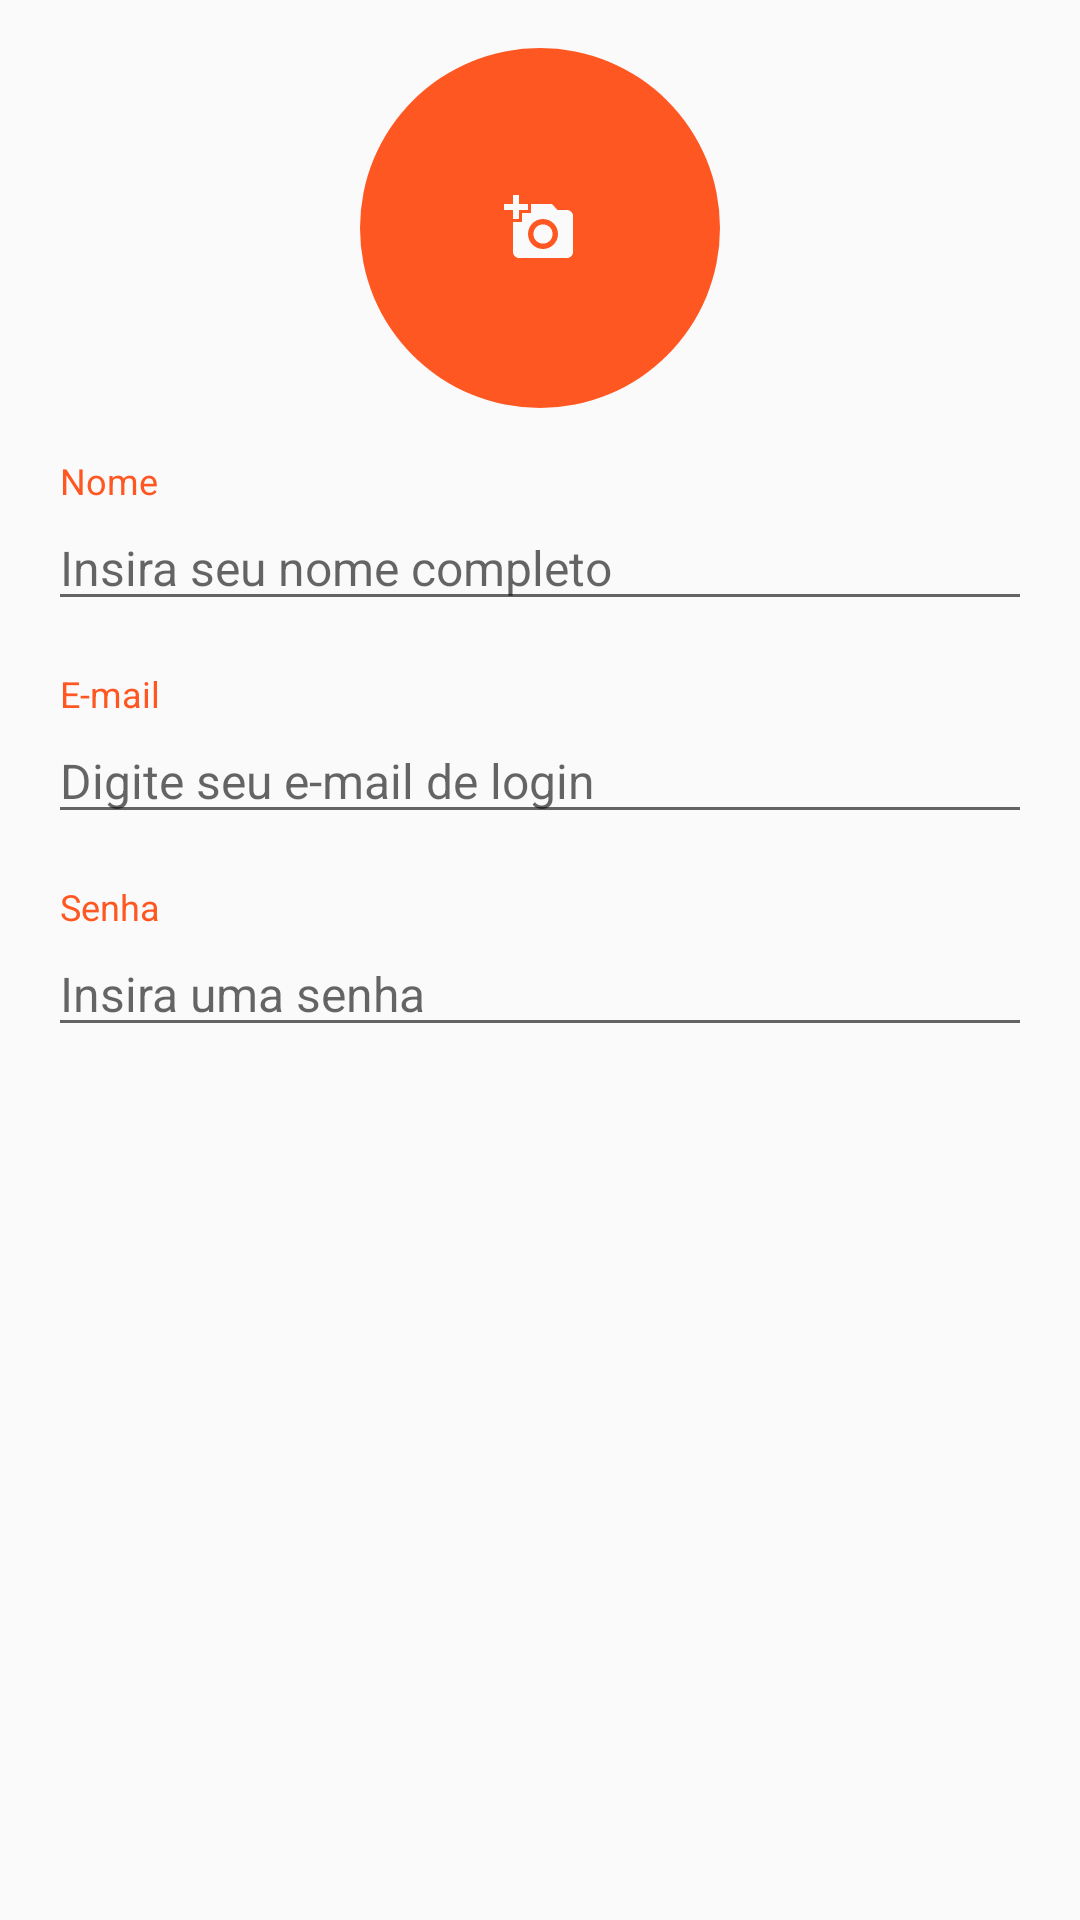

The Android layout XML behind this screen, and the referenced resources:
<!-- AndroidManifest.xml: application theme AppThemeNoActionBar -->
<!-- res/layout/content_register.xml -->
<?xml version="1.0" encoding="utf-8"?>

<LinearLayout xmlns:android="http://schemas.android.com/apk/res/android"
    xmlns:app="http://schemas.android.com/apk/res-auto"
    xmlns:tools="http://schemas.android.com/tools"
    android:layout_width="match_parent"
    android:layout_height="match_parent"
    android:background="@color/colorBackground"
    android:orientation="vertical"
    android:paddingBottom="@dimen/activity_vertical_margin"
    android:paddingLeft="@dimen/activity_horizontal_margin"
    android:paddingRight="@dimen/activity_horizontal_margin"
    android:paddingTop="@dimen/activity_vertical_margin"
    app:layout_behavior="@string/appbar_scrolling_view_behavior"
    tools:context="br.iesb.messapp.RegisterActivity"
    tools:showIn="@layout/activity_register">

    <ImageView
        android:layout_width="@dimen/picture_size_register"
        android:layout_height="@dimen/picture_size_register"
        android:layout_gravity="center_horizontal"
        android:background="@drawable/circle"
        android:scaleType="center"
        android:src="@drawable/ic_add_a_photo_24dp" />

    <TextView
        android:layout_width="wrap_content"
        android:layout_height="wrap_content"
        android:layout_marginTop="@dimen/text_vertical_margin"
        android:paddingStart="@dimen/label_padding"
        android:text="@string/name"
        android:textColor="@color/colorAccent"
        android:textSize="@dimen/label_font_size" />

    <EditText
        android:layout_width="match_parent"
        android:layout_height="wrap_content"
        android:hint="@string/name_hint"
        android:textSize="@dimen/text_input_font_size"
        android:inputType="textPersonName"/>

    <TextView
        android:layout_width="wrap_content"
        android:layout_height="wrap_content"
        android:layout_marginTop="@dimen/text_vertical_margin"
        android:paddingStart="@dimen/label_padding"
        android:text="@string/email"
        android:textColor="@color/colorAccent"
        android:textSize="@dimen/label_font_size" />

    <EditText
        android:layout_width="match_parent"
        android:layout_height="wrap_content"
        android:hint="@string/email_hint"
        android:textSize="@dimen/text_input_font_size"
        android:inputType="textEmailAddress"/>

    <TextView
        android:layout_width="wrap_content"
        android:layout_height="wrap_content"
        android:layout_marginTop="@dimen/text_vertical_margin"
        android:paddingStart="@dimen/label_padding"
        android:text="@string/pwd"
        android:textColor="@color/colorAccent"
        android:textSize="@dimen/label_font_size" />

    <EditText
        android:layout_width="match_parent"
        android:layout_height="wrap_content"
        android:hint="@string/pwd_hint"
        android:textSize="@dimen/text_input_font_size"
        android:inputType="textPassword"/>
</LinearLayout>
<!-- res/layout/activity_register.xml (included above) -->
<?xml version="1.0" encoding="utf-8"?>

<android.support.design.widget.CoordinatorLayout xmlns:android="http://schemas.android.com/apk/res/android"
    xmlns:app="http://schemas.android.com/apk/res-auto"
    xmlns:tools="http://schemas.android.com/tools"
    android:layout_width="match_parent"
    android:layout_height="match_parent"
    android:fitsSystemWindows="true"
    tools:context="br.iesb.messapp.RegisterActivity">

    <android.support.design.widget.AppBarLayout
        android:layout_width="match_parent"
        android:layout_height="wrap_content"
        android:theme="@style/AppThemeNoActionBar.AppBarOverlay">

        <android.support.v7.widget.Toolbar
            android:id="@+id/toolbar"
            android:layout_width="match_parent"
            android:layout_height="?attr/actionBarSize"
            android:background="?attr/colorPrimary"
            app:popupTheme="@style/AppThemeNoActionBar.PopupOverlay" />


    </android.support.design.widget.AppBarLayout>

    <include layout="@layout/content_register" />

</android.support.design.widget.CoordinatorLayout>
<!-- resources referenced by this layout -->
<resources>
  <color name="colorAccent">#FF5722</color>
  <color name="colorBackground">#FAFAFA</color>
  <dimen name="activity_horizontal_margin">16dp</dimen>
  <dimen name="activity_vertical_margin">16dp</dimen>
  <dimen name="label_font_size">12sp</dimen>
  <dimen name="label_padding">4dp</dimen>
  <dimen name="picture_size_register">120dp</dimen>
  <dimen name="text_input_font_size">16sp</dimen>
  <dimen name="text_vertical_margin">16dp</dimen>
  <!-- drawable circle (drawable) -->
  <?xml version="1.0" encoding="utf-8"?>
  
  <shape xmlns:android="http://schemas.android.com/apk/res/android" android:shape="oval" >
      <solid android:color="@color/colorAccent"/>
  </shape>
  <!-- drawable ic_add_a_photo_24dp (drawable) -->
  <vector xmlns:android="http://schemas.android.com/apk/res/android"
          android:width="24dp"
          android:height="24dp"
          android:viewportWidth="24.0"
          android:viewportHeight="24.0">
      <path
          android:fillColor="@color/colorBackground"
          android:pathData="M3,4L3,1h2v3h3v2L5,6v3L3,9L3,6L0,6L0,4h3zM6,10L6,7h3L9,4h7l1.83,2L21,6c1.1,0 2,0.9 2,2v12c0,1.1 -0.9,2 -2,2L5,22c-1.1,0 -2,-0.9 -2,-2L3,10h3zM13,19c2.76,0 5,-2.24 5,-5s-2.24,-5 -5,-5 -5,2.24 -5,5 2.24,5 5,5zM9.8,14c0,1.77 1.43,3.2 3.2,3.2s3.2,-1.43 3.2,-3.2 -1.43,-3.2 -3.2,-3.2 -3.2,1.43 -3.2,3.2z"/>
  </vector>
  <string name="email">E-mail</string>
  <string name="email_hint">Digite seu e-mail de login</string>
  <string name="name">Nome</string>
  <string name="name_hint">Insira seu nome completo</string>
  <string name="pwd">Senha</string>
  <string name="pwd_hint">Insira uma senha</string>
  <style name="AppThemeNoActionBar.AppBarOverlay" parent="ThemeOverlay.AppCompat.Dark.ActionBar" />
  <style name="AppThemeNoActionBar.PopupOverlay" parent="ThemeOverlay.AppCompat.Light" />
  <style name="AppThemeNoActionBar" parent="Theme.AppCompat.Light.NoActionBar">
          
          <item name="colorPrimary">@color/colorPrimary</item>
          <item name="colorPrimaryDark">@color/colorPrimaryDark</item>
          <item name="colorAccent">@color/colorAccent</item>
      </style>
  <color name="colorPrimary">#673AB7</color>
  <color name="colorPrimaryDark">#512DA8</color>
</resources>
